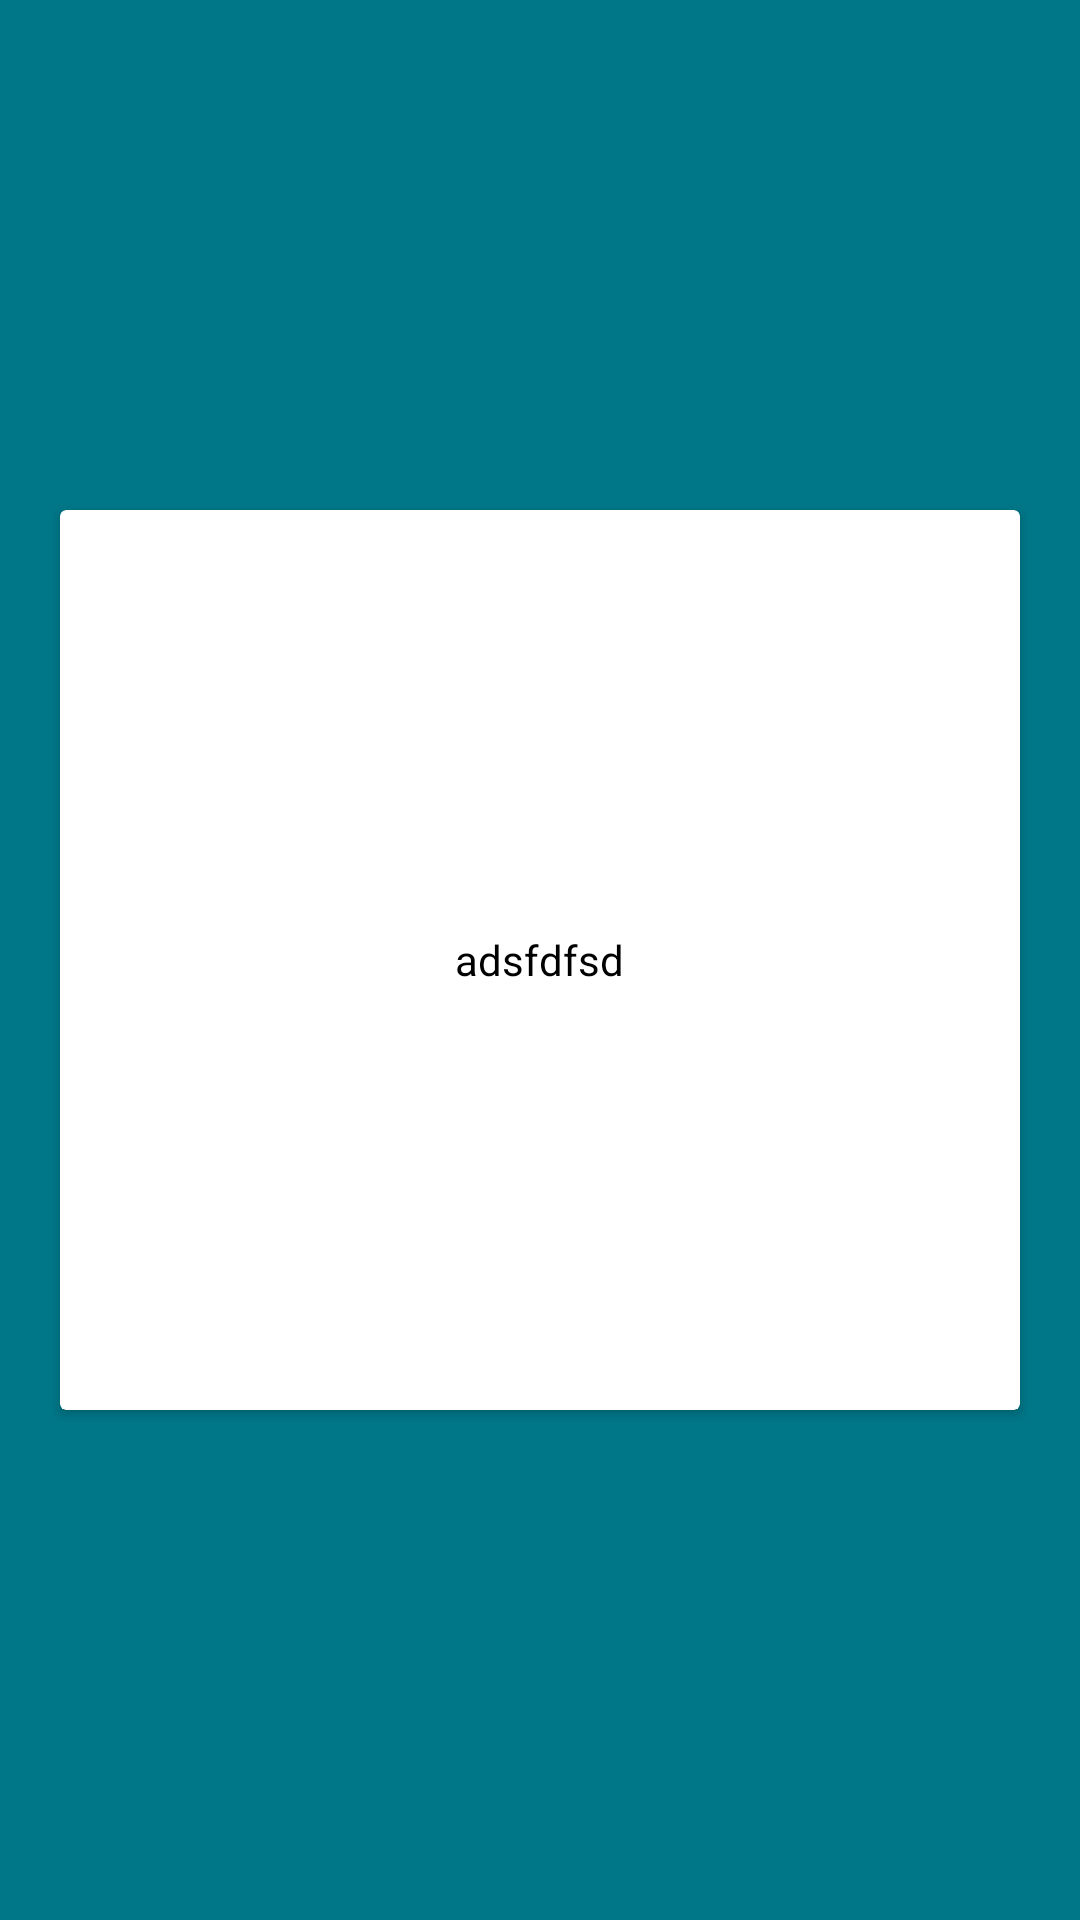

The Android layout XML behind this screen, and the referenced resources:
<!-- AndroidManifest.xml: application theme Theme.LeranAndroid -->
<!-- res/layout/swipecard_item.xml -->
<?xml version="1.0" encoding="utf-8"?>
<LinearLayout xmlns:android="http://schemas.android.com/apk/res/android"
    android:layout_width="match_parent"
    android:gravity="center"
    android:background="#007788"
    android:layout_height="match_parent">

    <androidx.cardview.widget.CardView
        android:layout_width="match_parent"
        android:layout_height="300dp"
        android:layout_margin="20dp">

        <TextView
            android:id="@+id/texts"
            android:layout_width="wrap_content"
            android:layout_height="wrap_content"
            android:layout_gravity="center"
            android:text="adsfdfsd"
            android:textColor="@color/black"/>


    </androidx.cardview.widget.CardView>

</LinearLayout>
<!-- resources referenced by this layout -->
<resources>
  <style name="Theme.LeranAndroid" parent="Theme.MaterialComponents.DayNight.NoActionBar">
          
          <item name="colorPrimary">@color/purple_500</item>
          <item name="colorPrimaryVariant">@color/purple_700</item>
          <item name="colorOnPrimary">@color/white</item>
          
          <item name="colorSecondary">@color/teal_200</item>
          <item name="colorSecondaryVariant">@color/teal_700</item>
          <item name="colorOnSecondary">@color/black</item>
          
          <item name="android:statusBarColor" tools:targetApi="l">?attr/colorPrimaryVariant</item>
          
      </style>
  <!-- not gathered from this repository: default colours our renderer supplied (Android Studio template values) -->
  <color name="purple_500">#FF6200EE</color>
  <color name="purple_700">#FF3700B3</color>
  <color name="teal_200">#FF03DAC5</color>
  <color name="teal_700">#FF018786</color>
  <color name="black">#FF000000</color>
  <color name="white">#FFFFFFFF</color>
</resources>
